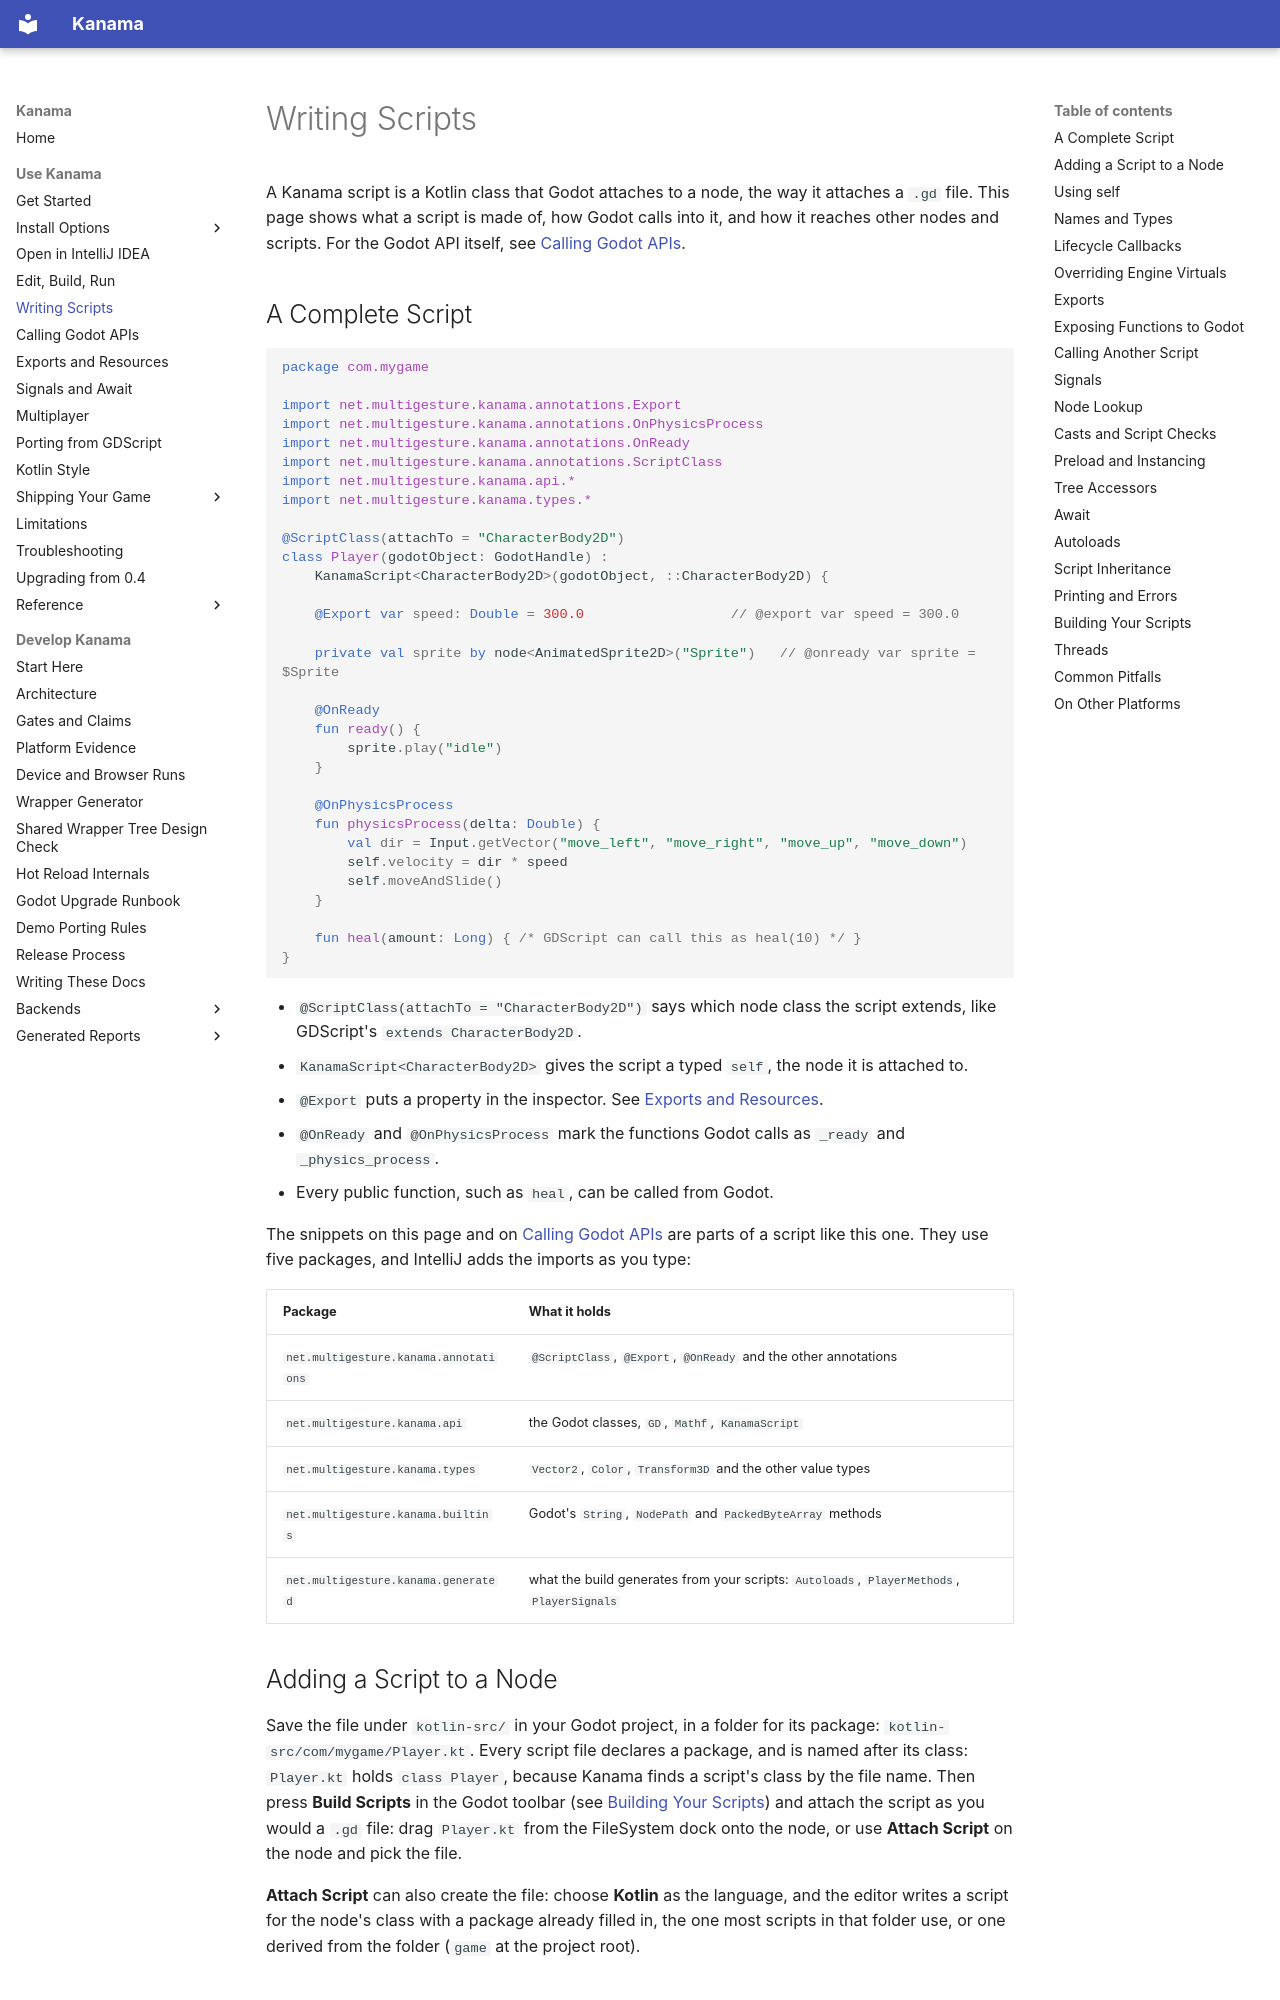

repository: falcon4ever/kanama · page: game-dev/scripts/index.html · generator: mkdocs

# Writing Scripts

A Kanama script is a Kotlin class that Godot attaches to a node, the way it
attaches a `.gd` file. This page shows what a script is made of, how Godot calls
into it, and how it reaches other nodes and scripts. For the Godot API itself,
see [Calling Godot APIs](godot-api.md).

## A Complete Script

```kotlin
package com.mygame

import net.multigesture.kanama.annotations.Export
import net.multigesture.kanama.annotations.OnPhysicsProcess
import net.multigesture.kanama.annotations.OnReady
import net.multigesture.kanama.annotations.ScriptClass
import net.multigesture.kanama.api.*
import net.multigesture.kanama.types.*

@ScriptClass(attachTo = "CharacterBody2D")
class Player(godotObject: GodotHandle) :
    KanamaScript<CharacterBody2D>(godotObject, ::CharacterBody2D) {

    @Export var speed: Double = 300.0                  // @export var speed = 300.0

    private val sprite by node<AnimatedSprite2D>("Sprite")   // @onready var sprite = $Sprite

    @OnReady
    fun ready() {
        sprite.play("idle")
    }

    @OnPhysicsProcess
    fun physicsProcess(delta: Double) {
        val dir = Input.getVector("move_left", "move_right", "move_up", "move_down")
        self.velocity = dir * speed
        self.moveAndSlide()
    }

    fun heal(amount: Long) { /* GDScript can call this as heal(10) */ }
}
```

- `@ScriptClass(attachTo = "CharacterBody2D")` says which node class the script
  extends, like GDScript's `extends CharacterBody2D`.
- `KanamaScript<CharacterBody2D>` gives the script a typed `self`, the node it
  is attached to.
- `@Export` puts a property in the inspector. See
  [Exports and Resources](properties-resources.md).
- `@OnReady` and `@OnPhysicsProcess` mark the functions Godot calls as
  `_ready` and `_physics_process`.
- Every public function, such as `heal`, can be called from Godot.

The snippets on this page and on [Calling Godot APIs](godot-api.md) are parts of
a script like this one. They use five packages, and IntelliJ adds the imports as
you type:

| Package | What it holds |
|---|---|
| `net.multigesture.kanama.annotations` | `@ScriptClass`, `@Export`, `@OnReady` and the other annotations |
| `net.multigesture.kanama.api` | the Godot classes, `GD`, `Mathf`, `KanamaScript` |
| `net.multigesture.kanama.types` | `Vector2`, `Color`, `Transform3D` and the other value types |
| `net.multigesture.kanama.builtins` | Godot's `String`, `NodePath` and `PackedByteArray` methods |
| `net.multigesture.kanama.generated` | what the build generates from your scripts: `Autoloads`, `PlayerMethods`, `PlayerSignals` |

## Adding a Script to a Node

Save the file under `kotlin-src/` in your Godot project, in a folder for its
package: `kotlin-src/com/mygame/Player.kt`. Every script file declares a
package, and is named after its class: `Player.kt` holds `class Player`,
because Kanama finds a script's class by the file name. Then press **Build Scripts** in the Godot toolbar (see
[Building Your Scripts](#building-your-scripts)) and attach the script as you
would a `.gd` file: drag `Player.kt` from the FileSystem dock onto the node, or
use **Attach Script** on the node and pick the file.

**Attach Script** can also create the file: choose **Kotlin** as the language,
and the editor writes a script for the node's class with a package already
filled in, the one most scripts in that folder use, or one derived from the
folder (`game` at the project root).
